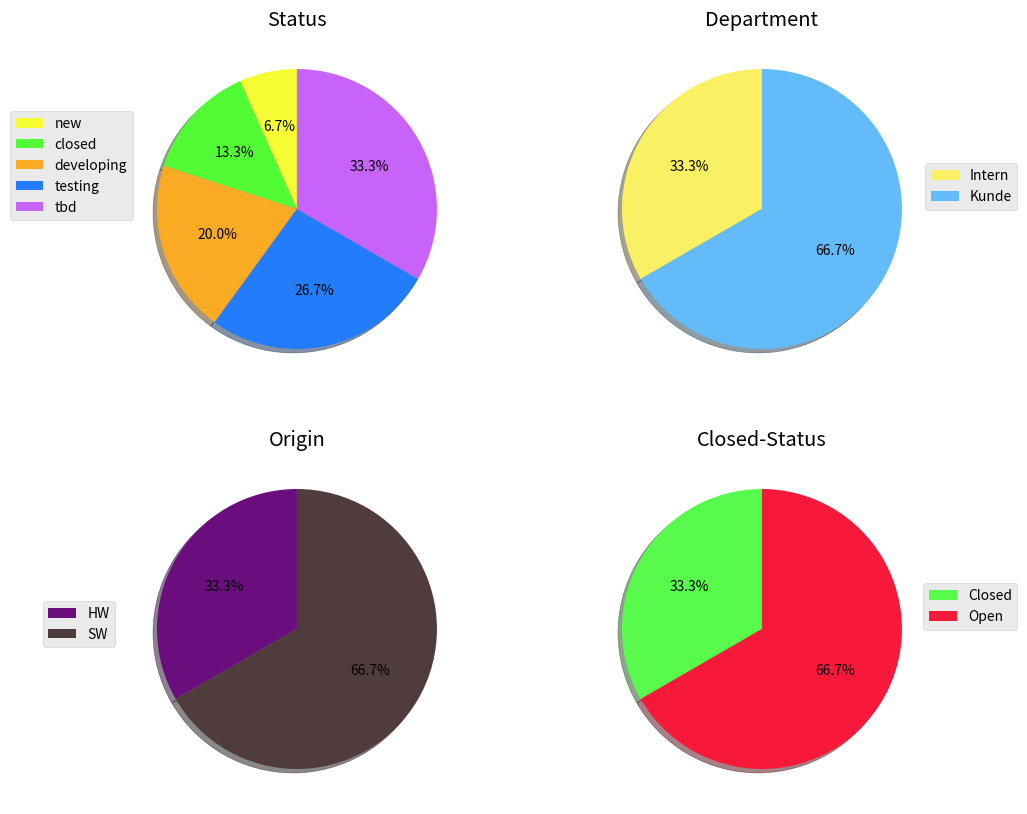

This chart was generated by the following Python code: (Note: this script raises an exception after producing the figure.)
import matplotlib.pyplot as plt
plt.style.use('ggplot')

fig, ((ax1,ax2),(ax3,ax4)) = plt.subplots(2,2, figsize=(11,10))

labels1 = ('new', 'closed', 'developing', 'testing', 'tbd')
labels2 = ('Intern', 'Kunde')
labels3 = ('HW', 'SW')
labels4 = ('Closed', 'Open')

sizes1 = [1, 2, 3, 4, 5]
sizes2 = [1,2]
sizes3 = [1,2]
sizes4 = [1,2]

colors1 = ['#F5FC34', '#52FC34', '#FAAB23', '#237DFA', '#C863FA', ]
colors2 = ['#FAF063', '#63BBFA']
colors3 = ['#6A0D7D', '#503C3C']
colors4 = ['#58FB4C', '#F8183A']

explode1 = (0, 0, 0, 0, 0)
explode2 = (0, 0)
explode3 = (0, 0)
explode4 = (0, 0)

ax1.pie(sizes1, explode=explode1, colors=colors1, autopct='%1.1f%%',shadow=True, startangle=90)
ax2.pie(sizes2, explode=explode2, colors=colors2, autopct='%1.1f%%',shadow=True, startangle=90)
ax3.pie(sizes3, explode=explode3, colors=colors3, autopct='%1.1f%%',shadow=True, startangle=90)
ax4.pie(sizes4, explode=explode4, colors=colors4, autopct='%1.1f%%',shadow=True, startangle=90)

ax1.set_title("Status")
ax2.set_title("Department")
ax3.set_title("Origin")
ax4.set_title("Closed-Status")

ax1.legend(labels1, bbox_to_anchor=(0.05, 0.8))
ax2.legend(labels2, bbox_to_anchor=(1.25, 0.65))
ax3.legend(labels3, bbox_to_anchor=(0, 0.6))
ax4.legend(labels4, bbox_to_anchor=(1.25, 0.65))

plt.show()

fig.savefig('/Users/<user>/Desktop/test.png', bbox_inches="tight")
########
